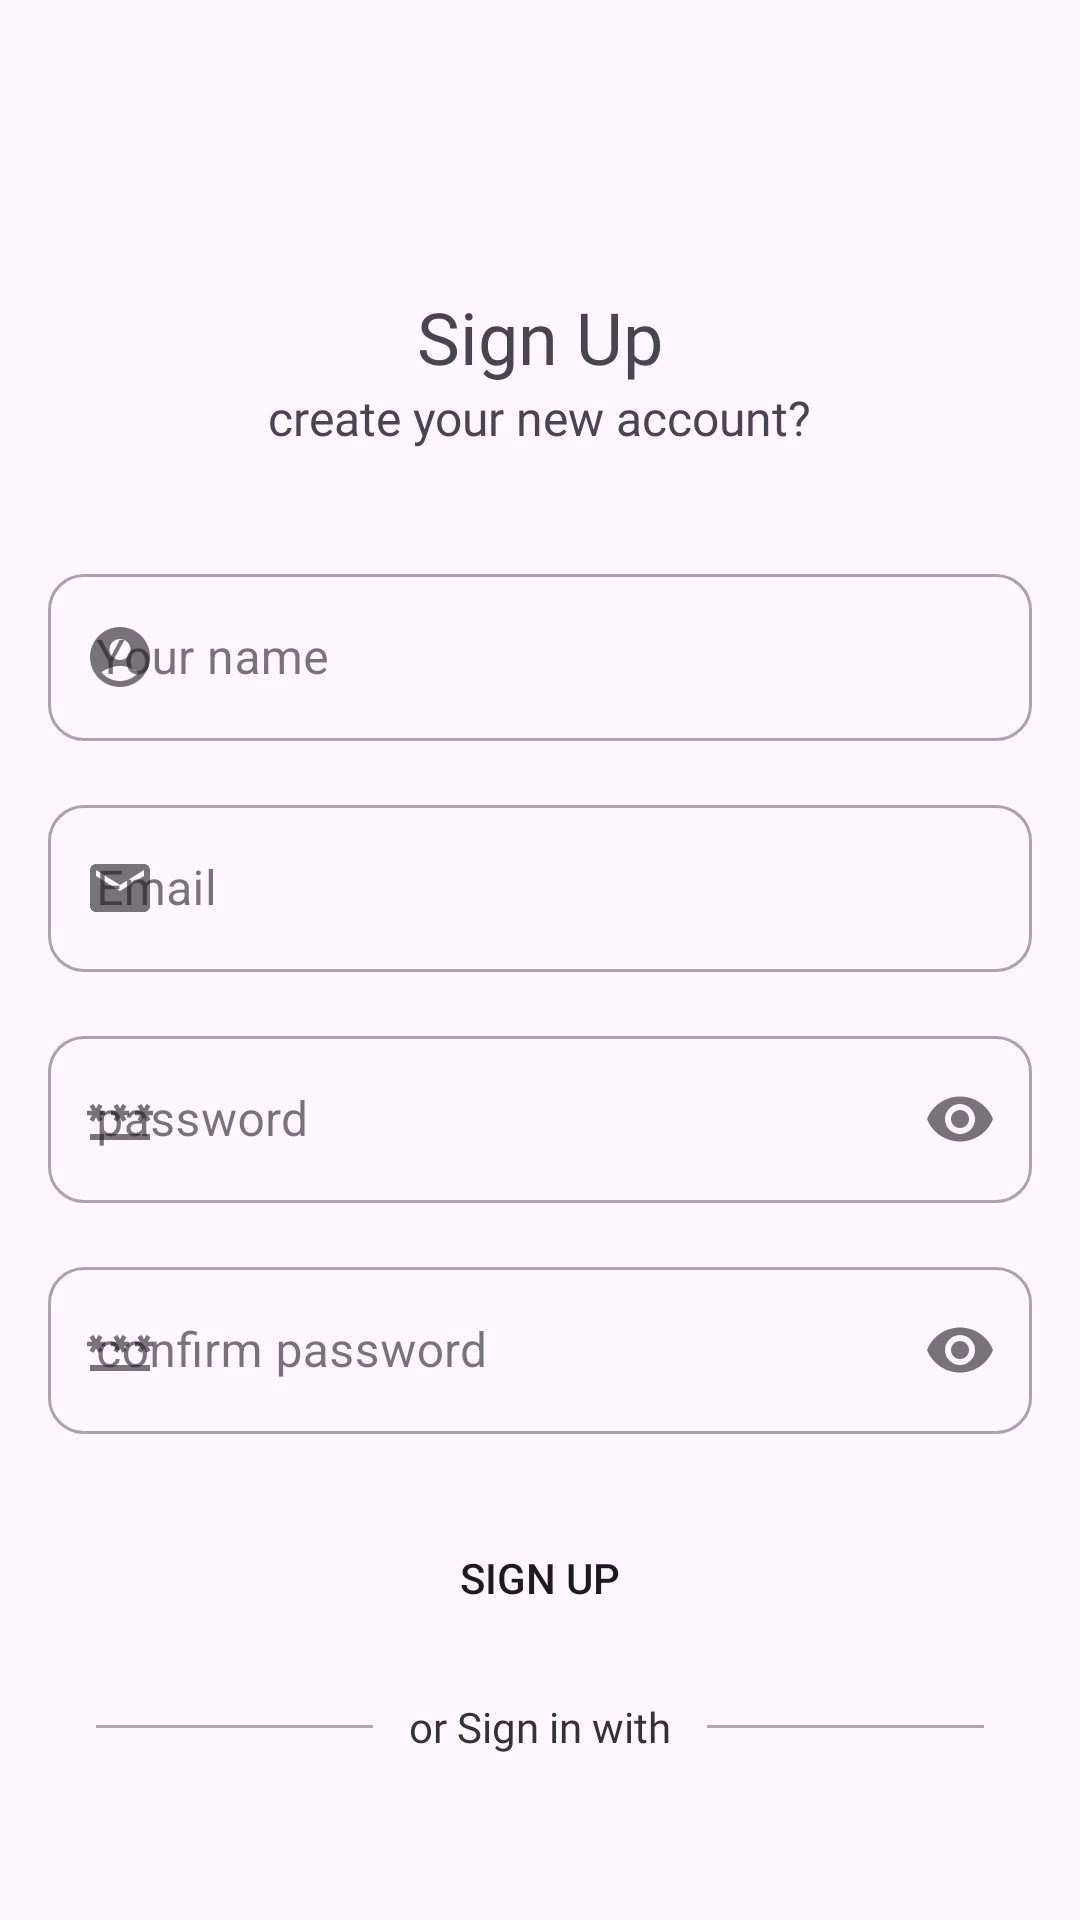

Produce the Android XML layout that renders to this screen, including the resource entries it uses.
<!-- AndroidManifest.xml: application theme Theme.FoodiesApp -->
<!-- res/layout/fragment_registration.xml -->
<?xml version="1.0" encoding="utf-8"?>
<androidx.constraintlayout.widget.ConstraintLayout xmlns:android="http://schemas.android.com/apk/res/android"
    xmlns:tools="http://schemas.android.com/tools"
    xmlns:app="http://schemas.android.com/apk/res-auto"
    android:layout_width="match_parent"
    android:layout_height="match_parent"
    tools:context=".authentication.registration.RegistrationFragment">

    <TextView
        android:id="@+id/sign_up_tv"
        style="@style/title_text_view"
        android:text="@string/sign_up"
        android:layout_marginTop="96dp"
        app:layout_constraintEnd_toEndOf="parent"
        app:layout_constraintStart_toStartOf="parent"
        app:layout_constraintTop_toTopOf="parent" />

    <TextView
        android:id="@+id/sign_up_subtitle_tv"
        style="@style/subtitle_text_view"
        android:text="@string/create_your_new_account"
        app:layout_constraintEnd_toEndOf="@+id/sign_up_tv"
        app:layout_constraintStart_toStartOf="@+id/sign_up_tv"
        app:layout_constraintTop_toBottomOf="@+id/sign_up_tv" />

    <com.google.android.material.textfield.TextInputLayout
        android:id="@+id/usernameOutlinedTextField"
        style="@style/Widget.MaterialComponents.TextInputLayout.OutlinedBox"
        android:layout_width="match_parent"
        android:layout_height="wrap_content"
        android:layout_marginStart="16dp"
        android:layout_marginTop="36dp"
        android:layout_marginEnd="16dp"
        app:boxCornerRadiusBottomEnd="12dp"
        app:boxCornerRadiusBottomStart="12dp"
        app:boxCornerRadiusTopEnd="12dp"
        app:boxCornerRadiusTopStart="12dp"
        app:layout_constraintEnd_toEndOf="parent"
        app:layout_constraintStart_toStartOf="parent"
        app:layout_constraintTop_toBottomOf="@+id/sign_up_subtitle_tv"
        app:startIconDrawable="@drawable/account_circle_ic">

        <com.google.android.material.textfield.TextInputEditText
            android:id="@+id/username_et"
            android:layout_width="match_parent"
            android:layout_height="wrap_content"
            android:hint="@string/your_name"
            android:inputType="textEmailAddress"
            android:textColorHint="@color/tretiary"
            android:textSize="16sp"
            tools:ignore="TextContrastCheck" />

    </com.google.android.material.textfield.TextInputLayout>

    <com.google.android.material.textfield.TextInputLayout
        android:id="@+id/emailOutlinedTextField"
        style="@style/Widget.MaterialComponents.TextInputLayout.OutlinedBox"
        android:layout_width="match_parent"
        android:layout_height="wrap_content"
        android:layout_marginStart="16dp"
        android:layout_marginTop="16dp"
        android:layout_marginEnd="16dp"
        app:boxCornerRadiusBottomEnd="12dp"
        app:boxCornerRadiusBottomStart="12dp"
        app:boxCornerRadiusTopEnd="12dp"
        app:boxCornerRadiusTopStart="12dp"
        app:layout_constraintEnd_toEndOf="parent"
        app:layout_constraintStart_toStartOf="parent"
        app:layout_constraintTop_toBottomOf="@+id/usernameOutlinedTextField"
        app:startIconDrawable="@drawable/email_ic">

        <com.google.android.material.textfield.TextInputEditText
            android:id="@+id/email_et"
            android:layout_width="match_parent"
            android:layout_height="wrap_content"
            android:hint="@string/email"
            android:inputType="textEmailAddress"
            android:textColorHint="@color/tretiary"
            android:textSize="16sp" />

    </com.google.android.material.textfield.TextInputLayout>

    <com.google.android.material.textfield.TextInputLayout
        android:id="@+id/passwordOutlinedTextField"
        style="@style/Widget.MaterialComponents.TextInputLayout.OutlinedBox"
        android:layout_width="match_parent"
        android:layout_height="wrap_content"
        android:layout_margin="16dp"
        app:boxCornerRadiusBottomEnd="12dp"
        app:boxCornerRadiusBottomStart="12dp"
        app:boxCornerRadiusTopEnd="12dp"
        app:boxCornerRadiusTopStart="12dp"
        app:endIconMode="password_toggle"
        app:layout_constraintEnd_toEndOf="parent"
        app:layout_constraintStart_toStartOf="parent"
        app:layout_constraintTop_toBottomOf="@+id/emailOutlinedTextField"
        app:startIconDrawable="@drawable/baseline_password_24">

        <com.google.android.material.textfield.TextInputEditText
            android:id="@+id/password_et"
            android:layout_width="match_parent"
            android:layout_height="wrap_content"
            android:hint="@string/password"
            android:inputType="textPassword"
            android:textColorHint="@color/tretiary"
            android:textSize="16sp" />

    </com.google.android.material.textfield.TextInputLayout>

    <com.google.android.material.textfield.TextInputLayout
        android:id="@+id/confirmPasswordOutlinedTextField"
        style="@style/Widget.MaterialComponents.TextInputLayout.OutlinedBox"
        android:layout_width="match_parent"
        android:layout_height="wrap_content"
        android:layout_margin="16dp"
        app:boxCornerRadiusBottomEnd="12dp"
        app:boxCornerRadiusBottomStart="12dp"
        app:boxCornerRadiusTopEnd="12dp"
        app:boxCornerRadiusTopStart="12dp"
        app:endIconMode="password_toggle"
        app:layout_constraintEnd_toEndOf="parent"
        app:layout_constraintStart_toStartOf="parent"
        app:layout_constraintTop_toBottomOf="@+id/passwordOutlinedTextField"
        app:startIconDrawable="@drawable/baseline_password_24">

        <com.google.android.material.textfield.TextInputEditText
            android:id="@+id/confirm_password_et"
            android:layout_width="match_parent"
            android:layout_height="wrap_content"
            android:hint="@string/confirm_password"
            android:inputType="textPassword"
            android:textColorHint="@color/tretiary"
            android:textSize="16sp" />

    </com.google.android.material.textfield.TextInputLayout>

    <Button
        android:id="@+id/register_btn"
        android:layout_width="0dp"
        android:layout_height="wrap_content"
        android:layout_marginTop="24dp"
        android:background="@drawable/button_background"
        android:text="@string/sign_up_btn_label"
        app:layout_constraintEnd_toEndOf="@+id/passwordOutlinedTextField"
        app:layout_constraintStart_toStartOf="@+id/passwordOutlinedTextField"
        app:layout_constraintTop_toBottomOf="@+id/confirmPasswordOutlinedTextField" />

    <include
        android:id="@+id/divider_with_text"
        layout="@layout/divider_with_text"
        android:layout_width="0dp"
        android:layout_height="wrap_content"
        app:layout_constraintEnd_toEndOf="@+id/register_btn"
        app:layout_constraintStart_toStartOf="@id/register_btn"
        app:layout_constraintTop_toBottomOf="@id/register_btn" />

    <ImageView
        android:id="@+id/google_icon"
        android:layout_width="32dp"
        android:layout_height="32dp"
        android:layout_marginTop="48dp"
        android:contentDescription="@string/google_icon"
        android:src="@drawable/google"
        app:layout_constraintEnd_toEndOf="parent"
        app:layout_constraintStart_toStartOf="parent"
        app:layout_constraintTop_toBottomOf="@+id/register_btn" />

    <TextView
        android:id="@+id/textView4"
        android:layout_width="wrap_content"
        android:layout_height="wrap_content"
        android:layout_marginStart="64dp"
        android:layout_marginTop="16dp"
        android:fontFamily="@font/poppins_semibold"
        android:text="@string/i_already_have_an_account"
        app:layout_constraintStart_toStartOf="parent"
        app:layout_constraintTop_toBottomOf="@+id/google_icon" />

    <TextView
        android:id="@+id/switch_to_login_tv"
        android:layout_width="wrap_content"
        android:layout_height="wrap_content"
        android:layout_marginStart="4dp"
        android:fontFamily="@font/poppins_semibold"
        android:text="@string/account"
        app:layout_constraintStart_toEndOf="@+id/textView4"
        app:layout_constraintTop_toTopOf="@+id/textView4"
        android:textColor="@color/text_button_color"/>

</androidx.constraintlayout.widget.ConstraintLayout>
<!-- res/layout/divider_with_text.xml (included above) -->
<androidx.constraintlayout.widget.ConstraintLayout
    xmlns:android="http://schemas.android.com/apk/res/android"
    xmlns:app="http://schemas.android.com/apk/res-auto"
    android:layout_width="match_parent"
    android:layout_height="wrap_content"
    android:padding="16dp">

    <View
        android:id="@+id/divider_left"
        android:layout_width="0dp"
        android:layout_height="1dp"
        android:background="@android:color/darker_gray"
        app:layout_constraintStart_toStartOf="parent"
        app:layout_constraintEnd_toStartOf="@id/divider_text"
        app:layout_constraintTop_toTopOf="parent"
        app:layout_constraintBottom_toBottomOf="parent" />

    <TextView
        android:id="@+id/divider_text"
        android:layout_width="wrap_content"
        android:layout_height="wrap_content"
        android:text="@string/or_sign_in_with"
        android:textSize="14sp"
        android:paddingLeft="12dp"
        android:paddingRight="12dp"
        android:textColor="@color/tretiary"
        android:fontFamily="@font/poppins_semibold"
        app:layout_constraintTop_toTopOf="parent"
        app:layout_constraintBottom_toBottomOf="parent"
        app:layout_constraintStart_toEndOf="@id/divider_left"
        app:layout_constraintEnd_toStartOf="@id/divider_right" />

    <View
        android:id="@+id/divider_right"
        android:layout_width="0dp"
        android:layout_height="1dp"
        android:background="@android:color/darker_gray"
        app:layout_constraintStart_toEndOf="@id/divider_text"
        app:layout_constraintEnd_toEndOf="parent"
        app:layout_constraintTop_toTopOf="parent"
        app:layout_constraintBottom_toBottomOf="parent" />

</androidx.constraintlayout.widget.ConstraintLayout>
<!-- resources referenced by this layout -->
<resources>
  <color name="text_button_color">#3f8582</color>
  <color name="tretiary">#333333</color>
  <!-- drawable account_circle_ic (drawable) -->
  <vector xmlns:android="http://schemas.android.com/apk/res/android" android:height="24dp" android:tint="#444247" android:viewportHeight="24" android:viewportWidth="24" android:width="24dp">
        
      <path android:fillColor="@android:color/white" android:pathData="M12,2C6.48,2 2,6.48 2,12s4.48,10 10,10s10,-4.48 10,-10S17.52,2 12,2zM12,6c1.93,0 3.5,1.57 3.5,3.5S13.93,13 12,13s-3.5,-1.57 -3.5,-3.5S10.07,6 12,6zM12,20c-2.03,0 -4.43,-0.82 -6.14,-2.88C7.55,15.8 9.68,15 12,15s4.45,0.8 6.14,2.12C16.43,19.18 14.03,20 12,20z"/>
      
  </vector>
  <!-- drawable baseline_password_24 (drawable) -->
  <vector xmlns:android="http://schemas.android.com/apk/res/android" android:height="24dp" android:tint="#444247" android:viewportHeight="24" android:viewportWidth="24" android:width="24dp">
        
      <path android:fillColor="@android:color/white" android:pathData="M2,17h20v2H2V17zM3.15,12.95L4,11.47l0.85,1.48l1.3,-0.75L5.3,10.72H7v-1.5H5.3l0.85,-1.47L4.85,7L4,8.47L3.15,7l-1.3,0.75L2.7,9.22H1v1.5h1.7L1.85,12.2L3.15,12.95zM9.85,12.2l1.3,0.75L12,11.47l0.85,1.48l1.3,-0.75l-0.85,-1.48H15v-1.5h-1.7l0.85,-1.47L12.85,7L12,8.47L11.15,7l-1.3,0.75l0.85,1.47H9v1.5h1.7L9.85,12.2zM23,9.22h-1.7l0.85,-1.47L20.85,7L20,8.47L19.15,7l-1.3,0.75l0.85,1.47H17v1.5h1.7l-0.85,1.48l1.3,0.75L20,11.47l0.85,1.48l1.3,-0.75l-0.85,-1.48H23V9.22z"/>
      
  </vector>
  <!-- drawable button_background (drawable) -->
  <?xml version="1.0" encoding="utf-8"?>
  <ripple xmlns:android="http://schemas.android.com/apk/res/android"
      android:color="?attr/colorControlHighlight">
      <item>
          <shape android:shape="rectangle">
              <corners android:radius="8dp" /> 
          </shape>
      </item>
  </ripple>
  <!-- drawable email_ic (drawable) -->
  <vector xmlns:android="http://schemas.android.com/apk/res/android" android:height="24dp" android:tint="#005E5A" android:viewportHeight="24" android:viewportWidth="24" android:width="24dp">
        
      <path android:fillColor="@android:color/white" android:pathData="M20,4L4,4c-1.1,0 -1.99,0.9 -1.99,2L2,18c0,1.1 0.9,2 2,2h16c1.1,0 2,-0.9 2,-2L22,6c0,-1.1 -0.9,-2 -2,-2zM20,8l-8,5 -8,-5L4,6l8,5 8,-5v2z"/>
      
  </vector>
  <string name="account">Account</string>
  <string name="confirm_password">confirm password</string>
  <string name="create_your_new_account">create your new account?</string>
  <string name="email">Email</string>
  <string name="google_icon">google icon</string>
  <string name="i_already_have_an_account">I already have an account</string>
  <string name="or_sign_in_with">or Sign in with</string>
  <string name="password">password</string>
  <string name="sign_up">Sign Up</string>
  <string name="sign_up_btn_label">Sign Up</string>
  <string name="your_name">Your name</string>
  <style name="subtitle_text_view">
          <item name="android:layout_width">wrap_content</item>
          <item name="android:layout_height">wrap_content</item>
          <item name="android:fontFamily">@font/poppins_regular</item>
          <item name="android:textSize">16sp</item>
      </style>
  <style name="title_text_view">
          <item name="android:layout_width">wrap_content</item>
          <item name="android:layout_height">wrap_content</item>
          <item name="android:fontFamily">@font/poppins_bold</item>
          <item name="android:textSize">24sp</item>
      </style>
  <style name="Theme.FoodiesApp" parent="Base.Theme.FoodiesApp" />
  <style name="Base.Theme.FoodiesApp" parent="Theme.Material3.DayNight.NoActionBar">
          
          <item name="colorPrimary">@color/primary</item>
          <item name="colorAccent">@color/secondary</item>
          
      </style>
  <color name="primary">#005e5a</color>
  <color name="secondary">#069a8e</color>
</resources>
